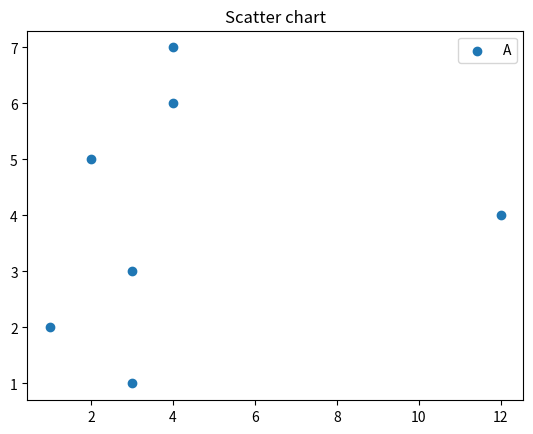

This chart was generated by the following Python code:
# import matplotlib.pyplot as plt
#
# x = [1,5,7]
# y = [3,4,5]
#
# plt.title('Line 1', color='red')
# plt.plot(x,y)
# plt.show()
#------------------------------------------------
#
# import matplotlib.pyplot as plt
#
# x = [1,3,4,2,7,6,10]
# y = [15,20,25,30,35,40,45]
#
# plt.bar(x,y)
# plt.title('Bar Chart')
#
# plt.legend(['bar'])
# plt.show()
#-------------------------------------------------
import matplotlib.pyplot as plt

x = [3, 1, 3, 12, 2, 4, 4]
y = [3, 2, 1, 4, 5, 6, 7]

plt.scatter(x, y)
plt.legend('A')

plt.title('Scatter chart')
plt.show()